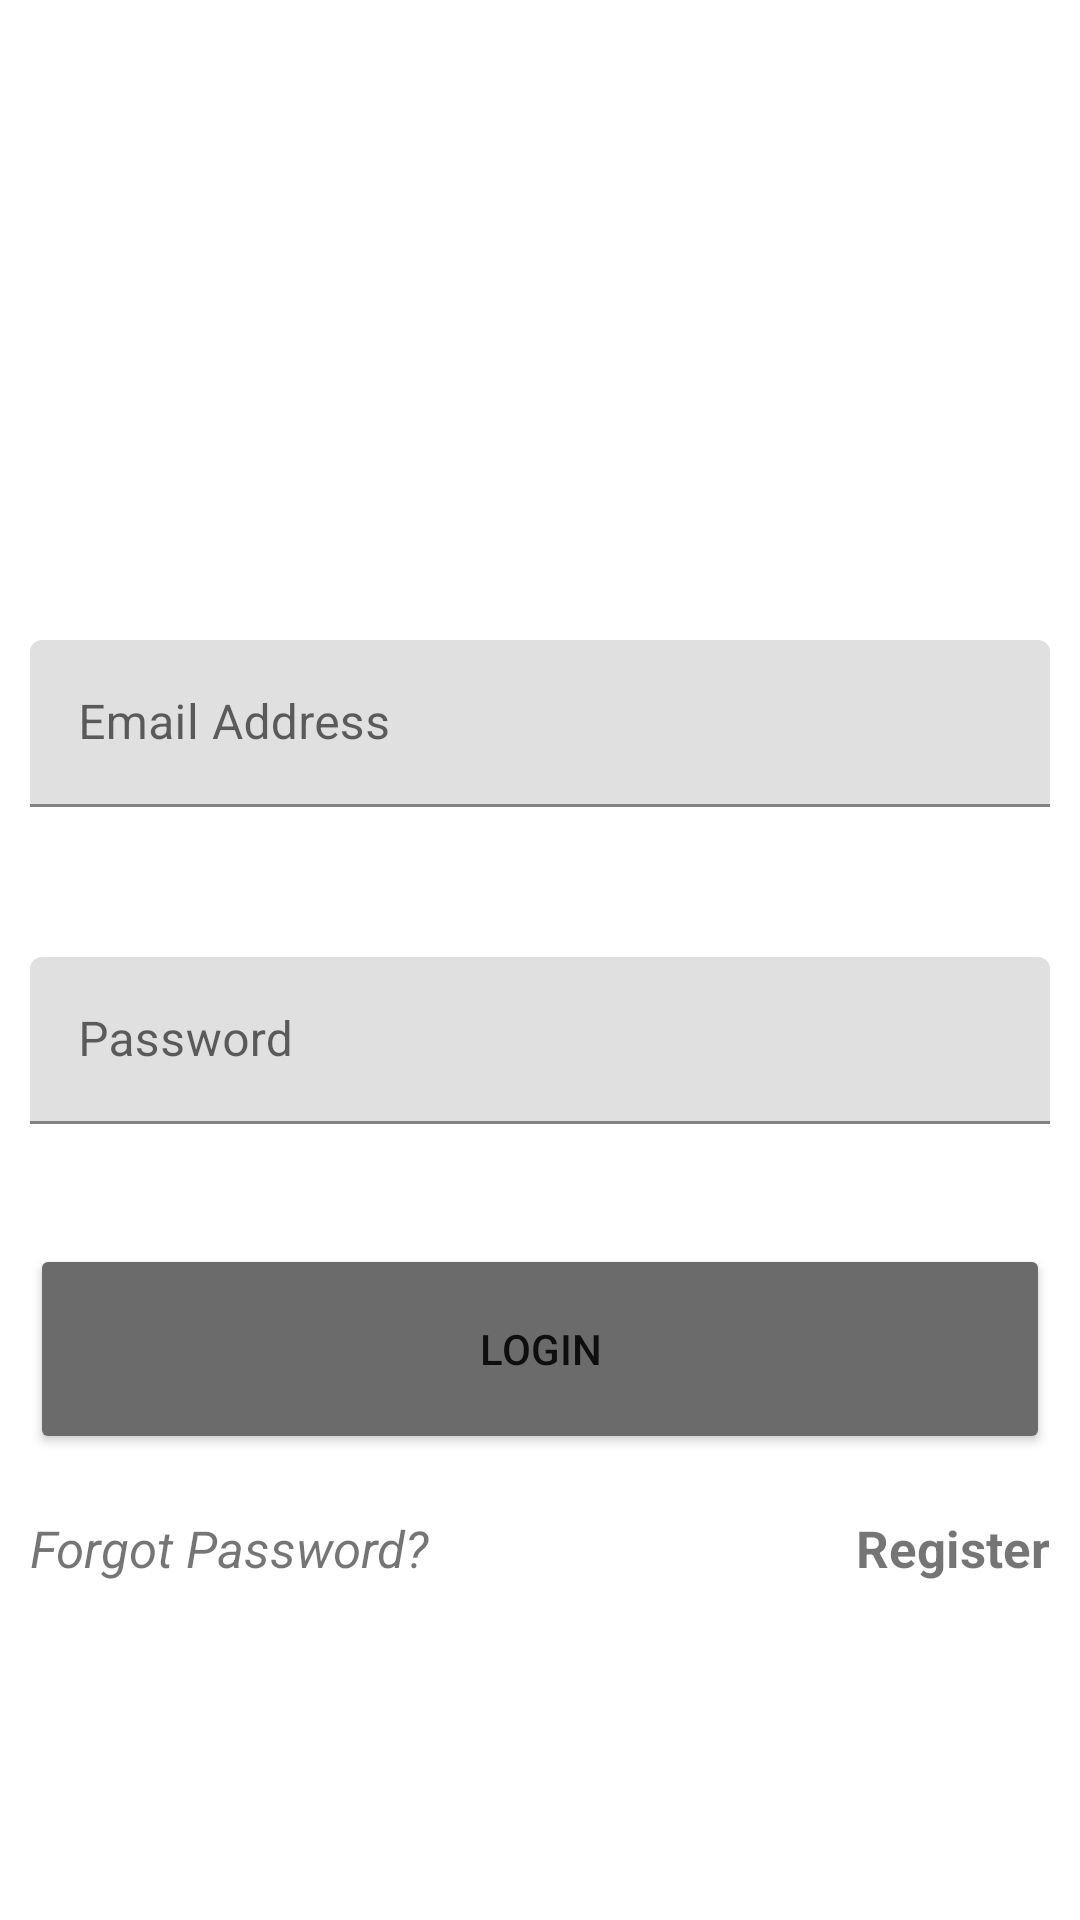

Reconstruct the res/layout file that produces this screen, plus the resources it refers to.
<!-- AndroidManifest.xml: application theme Theme.HomeFItness -->
<!-- res/layout/activity_login.xml -->
<?xml version="1.0" encoding="utf-8"?>
<androidx.constraintlayout.widget.ConstraintLayout xmlns:android="http://schemas.android.com/apk/res/android"
    xmlns:app="http://schemas.android.com/apk/res-auto"
    xmlns:tools="http://schemas.android.com/tools"
    android:layout_width="match_parent"
    android:layout_height="match_parent"
    tools:context=".LoginActivity"
    android:background="@drawable/profile_background">


    <TextView
        android:id="@+id/textView4"
        android:layout_width="wrap_content"
        android:layout_height="wrap_content"
        android:layout_marginTop="80dp"
        android:text="Home Fitness"
        android:textColor="@color/white"
        android:textSize="40dp"
        android:textStyle="bold"
        app:layout_constraintLeft_toLeftOf="parent"
        app:layout_constraintRight_toRightOf="parent"
        app:layout_constraintTop_toTopOf="parent" />

    <com.google.android.material.textfield.TextInputLayout
        android:id="@+id/email"
        android:layout_width="340dp"
        android:layout_height="wrap_content"
        android:layout_marginTop="80dp"
        android:hint="Email Address"
        app:layout_constraintEnd_toEndOf="parent"
        app:layout_constraintStart_toStartOf="parent"
        app:layout_constraintTop_toBottomOf="@+id/textView4">

        <com.google.android.material.textfield.TextInputEditText
            android:id="@+id/ipEmail"
            android:layout_width="match_parent"
            android:layout_height="wrap_content" />


    </com.google.android.material.textfield.TextInputLayout>

    <com.google.android.material.textfield.TextInputLayout
        android:id="@+id/password"
        android:layout_width="340dp"
        android:layout_height="wrap_content"
        android:layout_marginTop="50dp"
        android:hint="Password"
        app:layout_constraintEnd_toEndOf="parent"
        app:layout_constraintStart_toStartOf="parent"
        app:layout_constraintTop_toBottomOf="@+id/email">

        <com.google.android.material.textfield.TextInputEditText
            android:id="@+id/ipPassword"
            android:inputType="textPassword"
            android:layout_width="match_parent"
            android:layout_height="wrap_content" />


    </com.google.android.material.textfield.TextInputLayout>

    <Button
        android:id="@+id/button"
        android:layout_width="340dp"
        android:layout_height="70dp"
        android:layout_marginTop="40dp"
        android:text="LOGIN"
        app:layout_constraintEnd_toEndOf="parent"
        app:layout_constraintStart_toStartOf="parent"
        app:layout_constraintTop_toBottomOf="@+id/password"
        android:backgroundTint="#6B6B6B"/>

    <TextView
        android:id="@+id/textView2"
        android:layout_width="wrap_content"
        android:layout_height="wrap_content"
        android:text="Forgot Password?"
        android:textStyle="italic"
        android:textSize="17sp"
        app:layout_constraintStart_toStartOf="@+id/button"
        app:layout_constraintTop_toBottomOf="@+id/button"
        android:layout_marginTop="20dp"/>

    <TextView
        android:id="@+id/registerActivity"
        android:layout_width="wrap_content"
        android:layout_height="wrap_content"
        android:text="Register"
        android:textSize="17sp"
        android:textStyle="bold"
        app:layout_constraintEnd_toEndOf="@+id/button"
        app:layout_constraintTop_toBottomOf="@+id/button"
        android:layout_marginTop="20dp"/>

    <ProgressBar
        android:id="@+id/progressBar"
        style="?android:attr/progressBarStyle"
        android:layout_width="wrap_content"
        android:layout_height="wrap_content"
        android:visibility="invisible"
        app:layout_constraintTop_toBottomOf="@id/password"
        app:layout_constraintEnd_toEndOf="parent"
        app:layout_constraintStart_toStartOf="parent"
        app:layout_constraintBottom_toTopOf="@id/button"/>


</androidx.constraintlayout.widget.ConstraintLayout>
<!-- resources referenced by this layout -->
<resources>
  <color name="white">#FFFFFFFF</color>
  <style name="Theme.HomeFItness" parent="Theme.MaterialComponents.DayNight.NoActionBar">
          
          <item name="colorPrimary">@color/purple_500</item>
          <item name="colorPrimaryVariant">@color/purple_700</item>
          <item name="colorOnPrimary">@color/white</item>
          
          <item name="colorSecondary">@color/teal_200</item>
          <item name="colorSecondaryVariant">@color/teal_700</item>
          <item name="colorOnSecondary">@color/black</item>
          
          <item name="android:statusBarColor" tools:targetApi="l">?attr/colorPrimaryVariant</item>
          
      </style>
  <color name="purple_500">#FF6200EE</color>
  <color name="purple_700">#FF3700B3</color>
  <color name="teal_200">#FF03DAC5</color>
  <color name="teal_700">#FF018786</color>
  <color name="black">#FF000000</color>
</resources>
